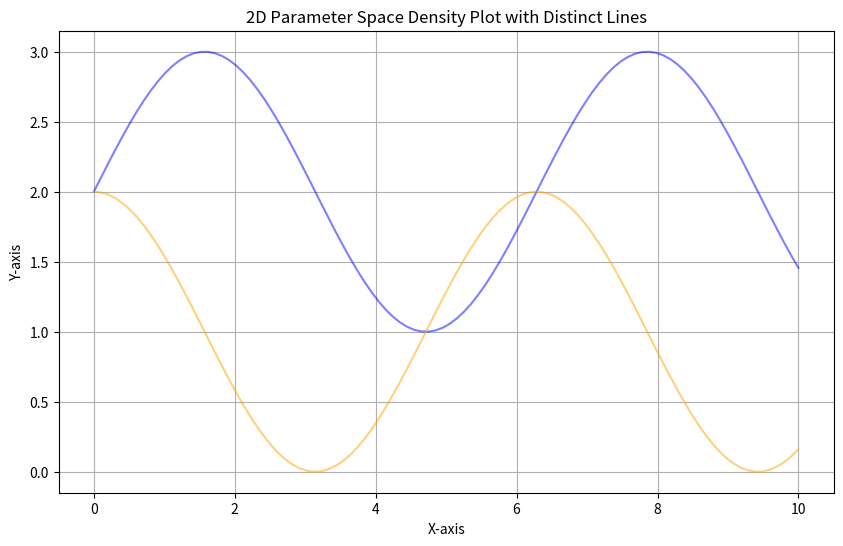

Write Python code to recreate this figure.

import numpy as np
import matplotlib.pyplot as plt

# Sample data: distinct solutions as lines
x1 = np.linspace(0, 10, 100)
y1 = np.sin(x1) + 2  # First line

x2 = np.linspace(0, 10, 100)
y2 = np.cos(x2) + 1  # Second line

# Number of lines and their opacities
solutions = [(x1, y1, 0.5), (x2, y2, 0.5)]
colors = ['blue', 'orange']

# Create a figure
plt.figure(figsize=(10, 6))

# Plot each line
for (x, y, alpha), color in zip(solutions, colors):
    plt.plot(x, y, color=color, alpha=alpha)

# Add labels and title
plt.xlabel('X-axis')
plt.ylabel('Y-axis')
plt.title('2D Parameter Space Density Plot with Distinct Lines')

# Show grid
plt.grid()

# Show the plot
plt.show()
